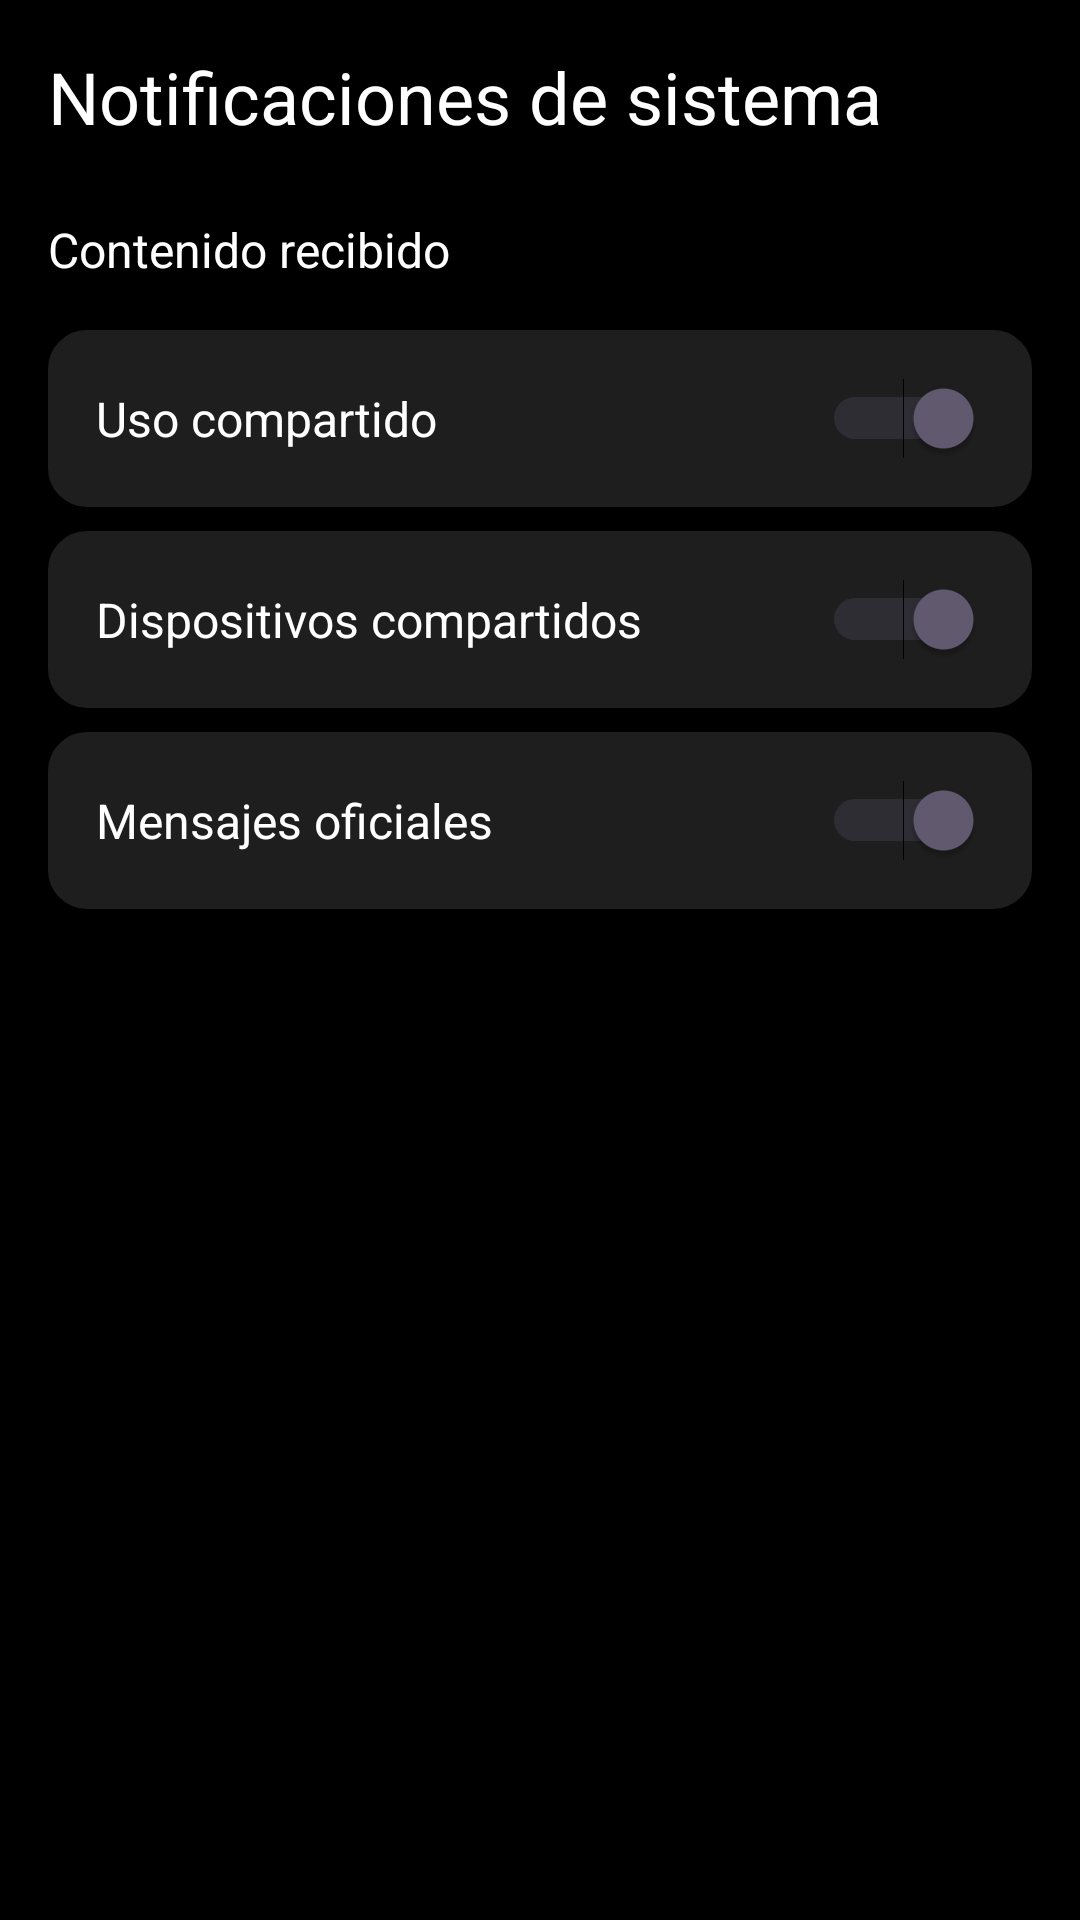

Android layout source for this screen:
<!-- AndroidManifest.xml: application theme Theme.DOTS -->
<!-- res/layout/activity_ajustes_notificaciones_sistema.xml -->
<?xml version="1.0" encoding="utf-8"?>
<androidx.constraintlayout.widget.ConstraintLayout xmlns:android="http://schemas.android.com/apk/res/android"
    xmlns:app="http://schemas.android.com/apk/res-auto"
    xmlns:tools="http://schemas.android.com/tools"
    android:id="@+id/main"
    android:layout_width="match_parent"
    android:layout_height="match_parent"
    android:background="@color/black"
    tools:context=".PantUsuario.Ajustes.ajusNotificaciones.AjustesNotificacionesSistema">

        
        <TextView
            android:id="@+id/tvNotificacionesBarra"
            android:layout_width="wrap_content"
            android:layout_height="wrap_content"
            android:text="Notificaciones de sistema"
            android:textColor="@color/white"
            android:textSize="24sp"
            android:layout_marginTop="16dp"
            android:layout_marginStart="16dp"
            android:layout_marginBottom="16dp"
            app:layout_constraintTop_toTopOf="parent"
            app:layout_constraintStart_toStartOf="parent" />


        
        <TextView
            android:id="@+id/tvContenidoRecibido"
            android:layout_width="wrap_content"
            android:layout_height="wrap_content"
            android:text="Contenido recibido"
            android:textColor="@color/white"
            android:textSize="16sp"
            android:layout_marginTop="24dp"
            android:layout_marginStart="16dp"
            app:layout_constraintTop_toBottomOf="@+id/tvNotificacionesBarra"
            app:layout_constraintStart_toStartOf="parent" />

        
        <LinearLayout
            android:layout_width="match_parent"
            android:layout_height="wrap_content"
            android:orientation="vertical"
            android:layout_marginTop="16dp"
            android:paddingStart="16dp"
            android:paddingEnd="16dp"
            app:layout_constraintTop_toBottomOf="@+id/tvContenidoRecibido"
            app:layout_constraintStart_toStartOf="parent"
            app:layout_constraintEnd_toEndOf="parent">

            <LinearLayout
                android:layout_width="match_parent"
                android:layout_height="wrap_content"
                android:orientation="horizontal"
                android:gravity="center_vertical"
                android:padding="16dp"
                android:background="@drawable/rounded_button_background">

                <TextView
                    android:layout_width="0dp"
                    android:layout_height="wrap_content"
                    android:layout_weight="1"
                    android:text="Uso compartido"
                    android:textSize="16sp"
                    android:textColor="@color/white" />

                <Switch
                    android:id="@+id/switchUsoCompartido"
                    android:layout_width="wrap_content"
                    android:layout_height="wrap_content"
                    android:checked="true" />
            </LinearLayout>

            <LinearLayout
                android:layout_width="match_parent"
                android:layout_height="wrap_content"
                android:orientation="horizontal"
                android:gravity="center_vertical"
                android:padding="16dp"
                android:background="@drawable/rounded_button_background"
                android:layout_marginTop="8dp">

                <TextView
                    android:layout_width="0dp"
                    android:layout_height="wrap_content"
                    android:layout_weight="1"
                    android:text="Dispositivos compartidos"
                    android:textSize="16sp"
                    android:textColor="@color/white" />

                <Switch
                    android:id="@+id/switchDispositivosCompartidos"
                    android:layout_width="wrap_content"
                    android:layout_height="wrap_content"
                    android:checked="true" />
            </LinearLayout>

            <LinearLayout
                android:layout_width="match_parent"
                android:layout_height="wrap_content"
                android:orientation="horizontal"
                android:gravity="center_vertical"
                android:padding="16dp"
                android:background="@drawable/rounded_button_background"
                android:layout_marginTop="8dp">

                <TextView
                    android:layout_width="0dp"
                    android:layout_height="wrap_content"
                    android:layout_weight="1"
                    android:text="Mensajes oficiales"
                    android:textSize="16sp"
                    android:textColor="@color/white" />

                <Switch
                    android:id="@+id/switchMensajesOficiales"
                    android:layout_width="wrap_content"
                    android:layout_height="wrap_content"
                    android:checked="true" />
            </LinearLayout>
        </LinearLayout>

    </androidx.constraintlayout.widget.ConstraintLayout>
<!-- resources referenced by this layout -->
<resources>
  <color name="black">#FF000000</color>
  <color name="white">#FFFFFFFF</color>
  <!-- drawable rounded_button_background (drawable) -->
  <?xml version="1.0" encoding="utf-8"?>
  <shape xmlns:android="http://schemas.android.com/apk/res/android">
      
      <solid android:color="@color/colorGrisOscuro" />
  
      
      <corners android:radius="12dp" />
  
      
      <stroke
          android:width="2dp"
          android:color="@color/colorGrisOscuro" />
  
      
      <padding
          android:left="10dp"
          android:right="10dp"
          android:top="8dp"
          android:bottom="8dp" />
  </shape>
  <style name="Theme.DOTS" parent="Theme.MaterialComponents.DayNight.DarkActionBar">
          
          <item name="colorPrimary">@color/purple_500</item>
          <item name="colorPrimaryVariant">@color/purple_700</item>
          <item name="colorOnPrimary">@color/white</item>
          
          <item name="colorSecondary">@color/teal_200</item>
          <item name="colorSecondaryVariant">@color/teal_700</item>
          <item name="colorOnSecondary">@color/black</item>
          
          <item name="android:statusBarColor">?attr/colorPrimaryVariant</item>
          
      </style>
  <color name="colorGrisOscuro">#1E1E1F</color>
  <color name="purple_500">#FF6200EE</color>
  <color name="purple_700">#FF3700B3</color>
  <color name="teal_200">#FF03DAC5</color>
  <color name="teal_700">#FF018786</color>
</resources>
